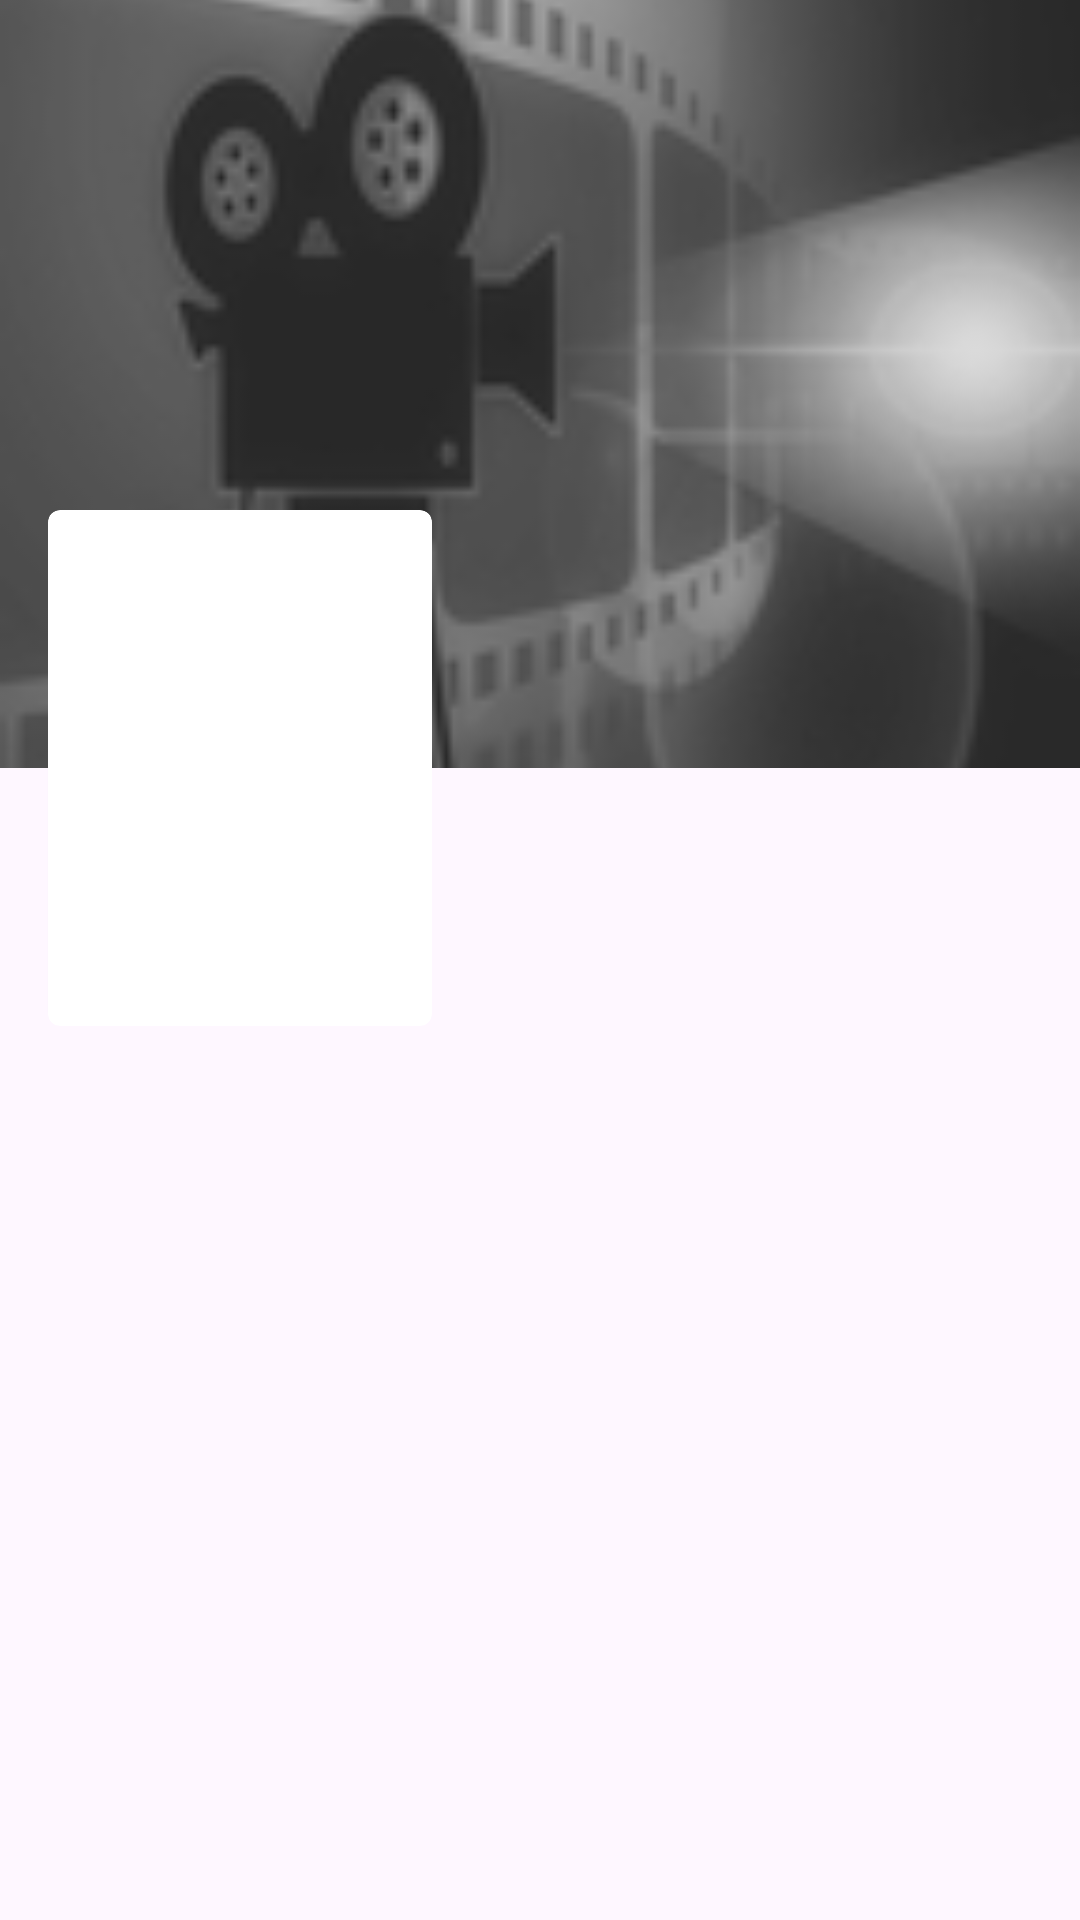

The Android layout XML behind this screen, and the referenced resources:
<!-- AndroidManifest.xml: application theme Theme.Cineaste -->
<!-- res/layout/activity_movie_detail.xml -->
<androidx.core.widget.NestedScrollView xmlns:android="http://schemas.android.com/apk/res/android"
    xmlns:app="http://schemas.android.com/apk/res-auto"
    xmlns:tools="http://schemas.android.com/tools"
    android:layout_width="match_parent"
    android:layout_height="match_parent"
    android:fillViewport="true">

    <androidx.constraintlayout.widget.ConstraintLayout
        android:layout_width="match_parent"
        android:layout_height="wrap_content">

        <ImageView
            android:id="@+id/movie_backdrop"
            android:layout_width="0dp"
            android:layout_height="0dp"
            app:layout_constraintBottom_toBottomOf="@+id/backdrop_guideline"
            app:layout_constraintEnd_toEndOf="parent"
            app:layout_constraintStart_toStartOf="parent"
            app:layout_constraintTop_toTopOf="parent"
            app:srcCompat="@drawable/backdrop"
            android:scaleType="centerCrop"/>

        <androidx.cardview.widget.CardView
            android:id="@+id/movie_poster_card"
            android:layout_width="128dp"
            android:layout_height="172dp"
            android:layout_marginStart="16dp"
            android:layout_marginEnd="8dp"
            app:cardCornerRadius="4dp"
            app:layout_constraintBottom_toBottomOf="@+id/backdrop_guideline"
            app:layout_constraintStart_toStartOf="parent"
            app:layout_constraintTop_toBottomOf="@id/backdrop_guideline">

            <ImageView
                android:id="@+id/movie_poster"
                android:layout_width="match_parent"
                android:layout_height="match_parent" />

        </androidx.cardview.widget.CardView>

        <androidx.constraintlayout.widget.Guideline
            android:id="@+id/backdrop_guideline"
            android:layout_width="wrap_content"
            android:layout_height="wrap_content"
            android:orientation="horizontal"
            app:layout_constraintGuide_percent="0.4" />

        <TextView
            android:id="@+id/movie_title"
            android:layout_width="0dp"
            android:layout_height="wrap_content"
            android:layout_marginStart="16dp"
            android:layout_marginTop="8dp"
            android:layout_marginEnd="16dp"
            android:textSize="24sp"
            android:textStyle="bold"
            app:layout_constraintEnd_toEndOf="parent"
            app:layout_constraintStart_toEndOf="@+id/movie_poster_card"
            app:layout_constraintTop_toBottomOf="@+id/backdrop_guideline" />

        <TextView
            android:id="@+id/movie_release_date"
            android:layout_width="wrap_content"
            android:layout_height="wrap_content"
            android:textColor="#757575"
            android:textSize="14sp"
            app:layout_constraintStart_toStartOf="@+id/movie_title"
            app:layout_constraintTop_toBottomOf="@+id/movie_title" />

        <TextView
            android:id="@+id/movie_genre"
            android:layout_width="wrap_content"
            android:layout_height="wrap_content"
            android:textColor="#757575"
            android:textSize="14sp"
            app:layout_constraintStart_toStartOf="@id/movie_release_date"
            app:layout_constraintTop_toBottomOf="@id/movie_release_date" />

        <TextView
            android:id="@+id/movie_website"
            android:layout_width="wrap_content"
            android:layout_height="wrap_content"
            android:layout_marginTop="24dp"
            style="@style/text"
            android:textSize="14sp"
            app:layout_constraintStart_toStartOf="@id/movie_poster_card"
            app:layout_constraintTop_toBottomOf="@id/movie_poster_card" />

        <androidx.constraintlayout.widget.Barrier
            android:id="@+id/movie_poster_title_barrier"
            android:layout_width="wrap_content"
            android:layout_height="wrap_content"
            app:barrierDirection="bottom"
            app:constraint_referenced_ids="movie_release_date,movie_poster_card,movie_genre,movie_website"
            tools:layout_editor_absoluteY="379dp" />

        <TextView
            android:id="@+id/movie_overview"
            android:layout_width="match_parent"
            android:layout_height="wrap_content"
            android:layout_marginStart="16dp"
            android:layout_marginTop="16dp"
            android:layout_marginEnd="16dp"
            app:layout_constraintEnd_toEndOf="parent"
            app:layout_constraintStart_toStartOf="parent"
            app:layout_constraintTop_toBottomOf="@+id/movie_poster_title_barrier"
            tools:textSize="16sp" />
        <com.google.android.material.floatingactionbutton.FloatingActionButton
            android:id="@+id/shareButton"
            android:layout_width="wrap_content"
            android:layout_height="wrap_content"
            android:layout_marginStart="339dp"
            android:layout_marginTop="132dp"
            android:layout_marginEnd="32dp"
            style="@style/button"
            android:clickable="true"
            android:src="@android:drawable/ic_menu_share"
            android:tint="#FFFFFF"
            app:layout_constraintEnd_toEndOf="parent"
            app:layout_constraintHorizontal_bias="0.0"
            app:layout_constraintStart_toStartOf="parent"
            app:layout_constraintTop_toBottomOf="@+id/movie_overview" />
    </androidx.constraintlayout.widget.ConstraintLayout>
</androidx.core.widget.NestedScrollView>
<!-- resources referenced by this layout -->
<resources>
  <!-- drawable backdrop: png bitmap (drawable-hdpi, 3803 bytes) -->
  <style name="button">
          <item name="android:backgroundTint">#C9B1BD</item>
          <item name="android:textColor">#567568</item>
      </style>
  <style name="text">
          <item name="android:textColor">#567568</item>
      </style>
  <style name="Theme.Cineaste" parent="Base.Theme.Cineaste" />
  <style name="Base.Theme.Cineaste" parent="Theme.Material3.DayNight.NoActionBar">
          
          
      </style>
</resources>
